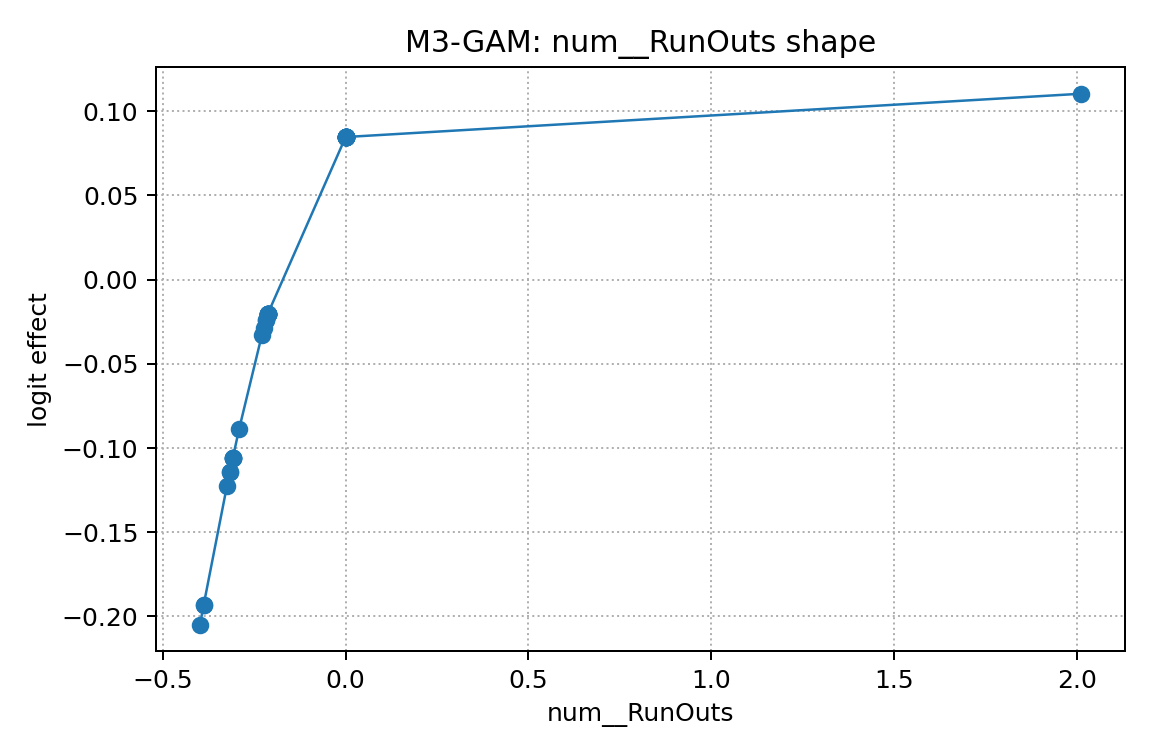

Values plotted in this chart, from the file beside it:
x, effect
-0.3984, -0.2049
-0.3882, -0.193
-0.3882, -0.193
-0.3249, -0.1227
-0.3166, -0.1141
-0.3166, -0.1141
-0.309, -0.1062
-0.309, -0.1062
-0.309, -0.1062
-0.309, -0.1062
-0.309, -0.1062
-0.2916, -0.0889
-0.2294, -0.0331
-0.2236, -0.02846
-0.2182, -0.02425
-0.2182, -0.02425
-0.2132, -0.0204
-0.2132, -0.0204
-0.2132, -0.0204
-0.2132, -0.0204
-0.2132, -0.0204
-0.2132, -0.0204
-0.2132, -0.0204
-0.2132, -0.0204
-0.2132, -0.0204
-0.2132, -0.0204
0.0, 0.08472
0.0, 0.08472
0.0, 0.08472
0.0, 0.08472
0.0, 0.08472
0.0, 0.08472
0.0, 0.08472
0.0, 0.08472
0.0, 0.08472
0.0, 0.08472
0.0, 0.08472
0.0, 0.08472
0.0, 0.08472
0.0, 0.08472
2.012, 0.1104
